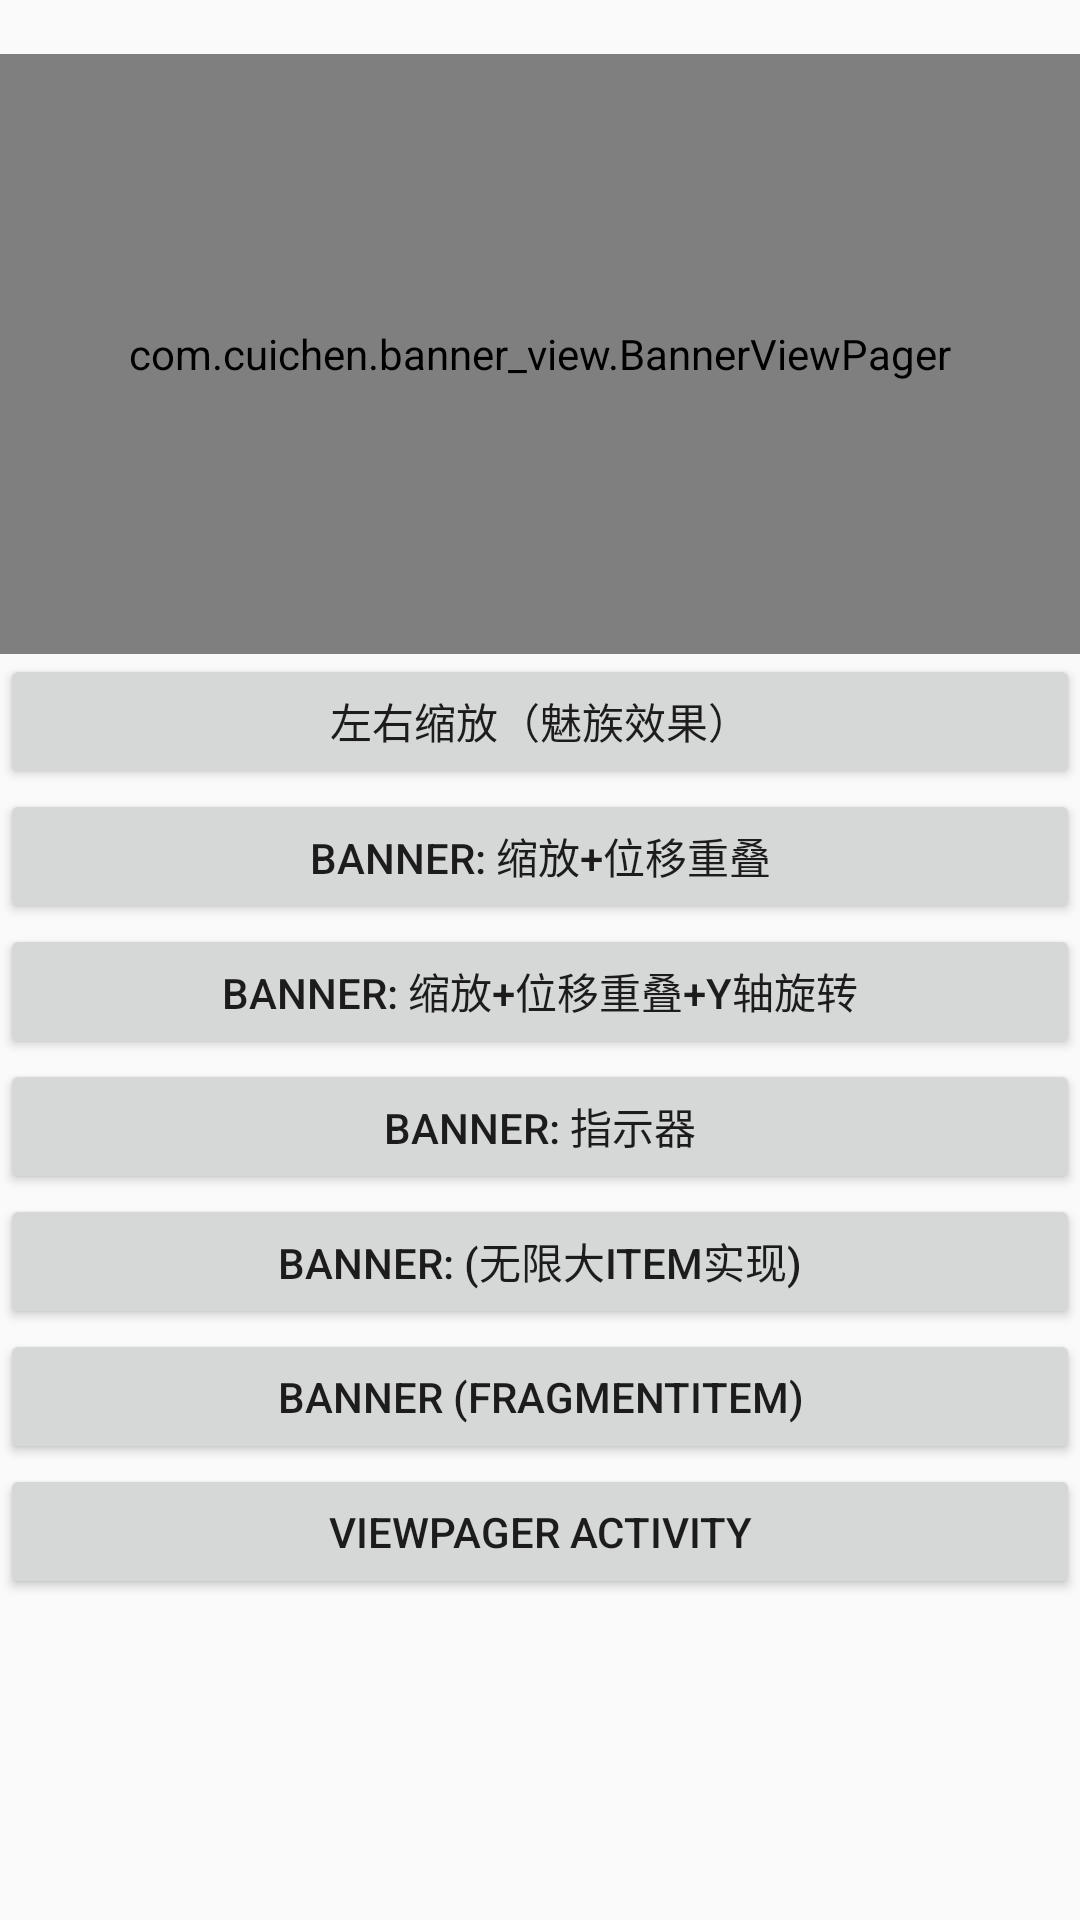

Produce the Android XML layout that renders to this screen, including the resource entries it uses.
<!-- AndroidManifest.xml: activity theme Theme.BannerView -->
<!-- res/layout/activity_main.xml -->
<?xml version="1.0" encoding="utf-8"?>
<FrameLayout xmlns:android="http://schemas.android.com/apk/res/android"
    xmlns:app="http://schemas.android.com/apk/res-auto"
    xmlns:tools="http://schemas.android.com/tools"
    android:layout_width="match_parent"
    android:layout_height="match_parent"
    tools:context=".MainActivity">

  <androidx.core.widget.NestedScrollView
      android:layout_width="match_parent"
      android:layout_height="match_parent">

      <LinearLayout
          android:layout_marginTop="18dp"
          android:orientation="vertical"
          android:layout_width="match_parent"
          android:layout_height="match_parent">

          <com.cuichen.banner_view.BannerViewPager
              android:id="@+id/banner"
              android:layout_width="match_parent"
              android:layout_height="200dp"/>

          <Button
              android:layout_width="match_parent"
              android:layout_height="45dp"
              android:text="左右缩放（魅族效果）"
              android:id="@+id/bt_mz"
              />

          <Button
              android:layout_width="match_parent"
              android:layout_height="45dp"
              android:text="Banner: 缩放+位移重叠"
              android:id="@+id/bt_over"
              />

          <Button
              android:layout_width="match_parent"
              android:layout_height="45dp"
              android:text="Banner: 缩放+位移重叠+Y轴旋转"
              android:id="@+id/bt_over_sp"
              android:visibility="visible"
              />

          <Button
              android:layout_width="match_parent"
              android:layout_height="45dp"
              android:text="Banner: 指示器"
              android:id="@+id/bt_banner_indicator"
              android:visibility="visible"
              />

          <Button
              android:layout_width="match_parent"
              android:layout_height="45dp"
              android:text="Banner: (无限大Item实现)"
              android:id="@+id/bt_banner_loop"
              android:visibility="visible"
              />

          <Button
              android:layout_width="match_parent"
              android:layout_height="45dp"
              android:text="Banner (FragmentItem)"
              android:id="@+id/bt_banner_fragment"
              android:visibility="visible"
              />
          <Button
              android:layout_width="match_parent"
              android:layout_height="45dp"
              android:text="ViewPager Activity"
              android:id="@+id/bt_vp_act"
              android:visibility="visible"
              />



      </LinearLayout>
  </androidx.core.widget.NestedScrollView>

</FrameLayout>
<!-- resources referenced by this layout -->
<resources>
  <style name="Theme.BannerView" parent="android:Theme.Material.Light.NoActionBar" />
</resources>
